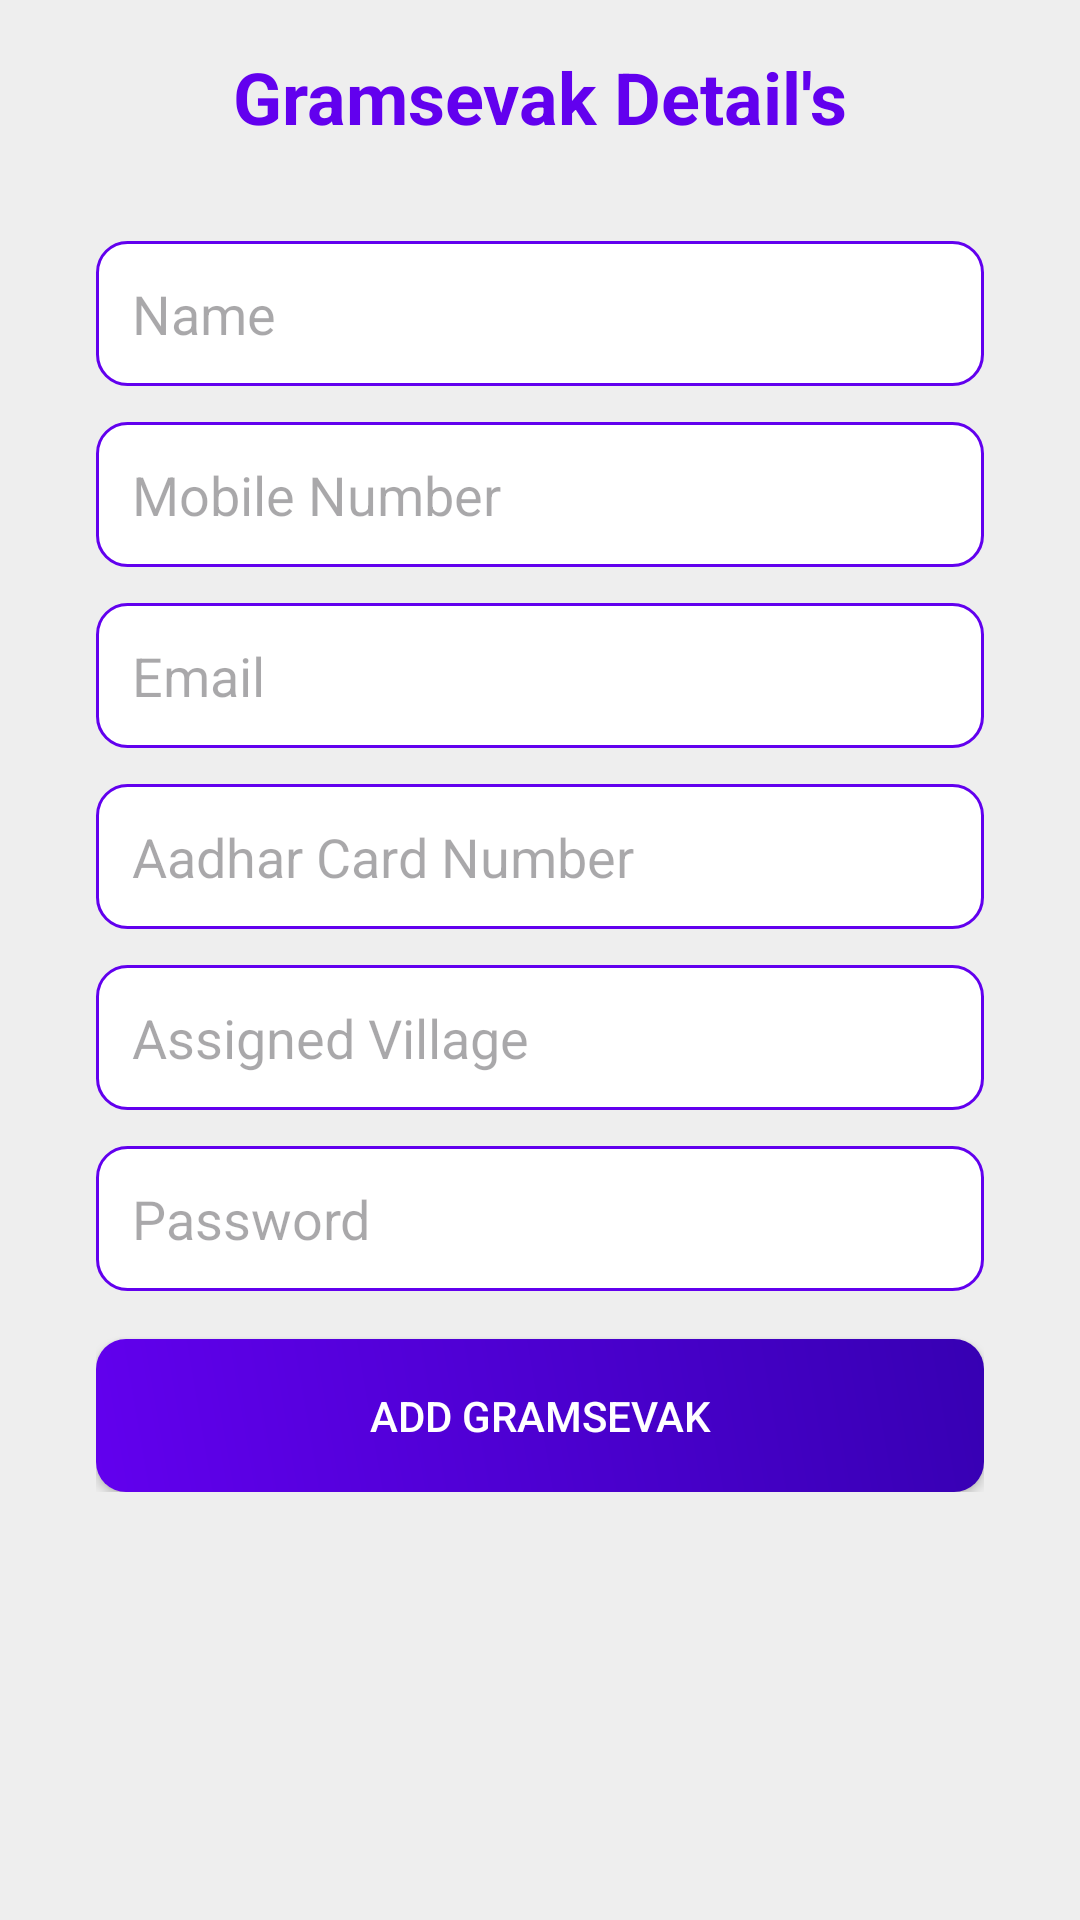

This screen was rendered from an Android layout file. Write that file and the resources it references.
<!-- AndroidManifest.xml: application theme Theme.GSAPro -->
<!-- res/layout/activity_add_gramsevak2.xml -->
<?xml version="1.0" encoding="utf-8"?>
<RelativeLayout xmlns:android="http://schemas.android.com/apk/res/android"
    android:layout_width="match_parent"
    android:layout_height="match_parent"
    android:background="@color/background_color"
    android:padding="16dp">

    
    <TextView
        android:id="@+id/headerTitle"
        android:layout_width="wrap_content"
        android:layout_height="wrap_content"
        android:text="Gramsevak Detail's"
        android:textColor="@color/colorPrimary"
        android:textSize="24sp"
        android:textStyle="bold"
        android:layout_centerHorizontal="true"
        android:paddingBottom="16dp" />

    
    <LinearLayout
        android:layout_width="match_parent"
        android:layout_height="wrap_content"
        android:layout_below="@id/headerTitle"
        android:background="@drawable/form_card_background"
        android:elevation="4dp"
        android:padding="16dp"
        android:orientation="vertical">

        
        <EditText
            android:id="@+id/editTextName"
            android:layout_width="match_parent"
            android:layout_height="wrap_content"
            android:hint="Name"
            android:inputType="textPersonName"
            android:padding="12dp"
            android:background="@drawable/rounded_edittext_background" />

        
        <EditText
            android:id="@+id/editTextPhone"
            android:layout_width="match_parent"
            android:layout_height="wrap_content"
            android:hint="Mobile Number"
            android:inputType="phone"
            android:padding="12dp"
            android:layout_marginTop="12dp"
            android:background="@drawable/rounded_edittext_background" />

        
        <EditText
            android:id="@+id/editTextEmail"
            android:layout_width="match_parent"
            android:layout_height="wrap_content"
            android:hint="Email"
            android:inputType="textEmailAddress"
            android:padding="12dp"
            android:layout_marginTop="12dp"
            android:background="@drawable/rounded_edittext_background" />

        
        <EditText
            android:id="@+id/editTextAadharNumber"
            android:layout_width="match_parent"
            android:layout_height="wrap_content"
            android:hint="Aadhar Card Number"
            android:inputType="number"
            android:padding="12dp"
            android:layout_marginTop="12dp"
            android:background="@drawable/rounded_edittext_background" />

        
        <EditText
            android:id="@+id/editTextAssignedVillage"
            android:layout_width="match_parent"
            android:layout_height="wrap_content"
            android:hint="Assigned Village"
            android:inputType="text"
            android:padding="12dp"
            android:layout_marginTop="12dp"
            android:background="@drawable/rounded_edittext_background" />

        
        <EditText
            android:id="@+id/editTextPassword"
            android:layout_width="match_parent"
            android:layout_height="wrap_content"
            android:hint="Password"
            android:inputType="textPassword"
            android:padding="12dp"
            android:layout_marginTop="12dp"
            android:background="@drawable/rounded_edittext_background" />

        
        <Button
            android:id="@+id/buttonAddGramsevak"
            android:layout_width="match_parent"
            android:layout_height="wrap_content"
            android:text="Add Gramsevak"
            android:textColor="@android:color/white"
            android:background="@drawable/rounded_button_background"
            android:padding="16dp"
            android:layout_marginTop="16dp" />
    </LinearLayout>

</RelativeLayout>
<!-- resources referenced by this layout -->
<resources>
  <color name="background_color">#EEEEEE</color>
  <color name="colorPrimary">#6200EE</color>
  <!-- drawable rounded_button_background (drawable) -->
  <shape xmlns:android="http://schemas.android.com/apk/res/android">
      <gradient
          android:startColor="@color/colorPrimary"
          android:endColor="@color/colorPrimaryDark"
          android:angle="45" />
      <corners android:radius="10dp" />
  </shape>
  <!-- drawable rounded_edittext_background (drawable) -->
  <?xml version="1.0" encoding="utf-8"?>
      <shape xmlns:android="http://schemas.android.com/apk/res/android">
          <solid android:color="@android:color/white" />
          <corners android:radius="10dp" />
          <stroke android:color="@color/colorPrimary" android:width="1dp" />
      </shape>
  <style name="Theme.GSAPro" parent="Base.Theme.GSAPro" />
  <color name="colorPrimaryDark">#3700B3</color>
  <style name="Base.Theme.GSAPro" parent="Theme.Material3.DayNight.NoActionBar">
          
          
      </style>
</resources>
